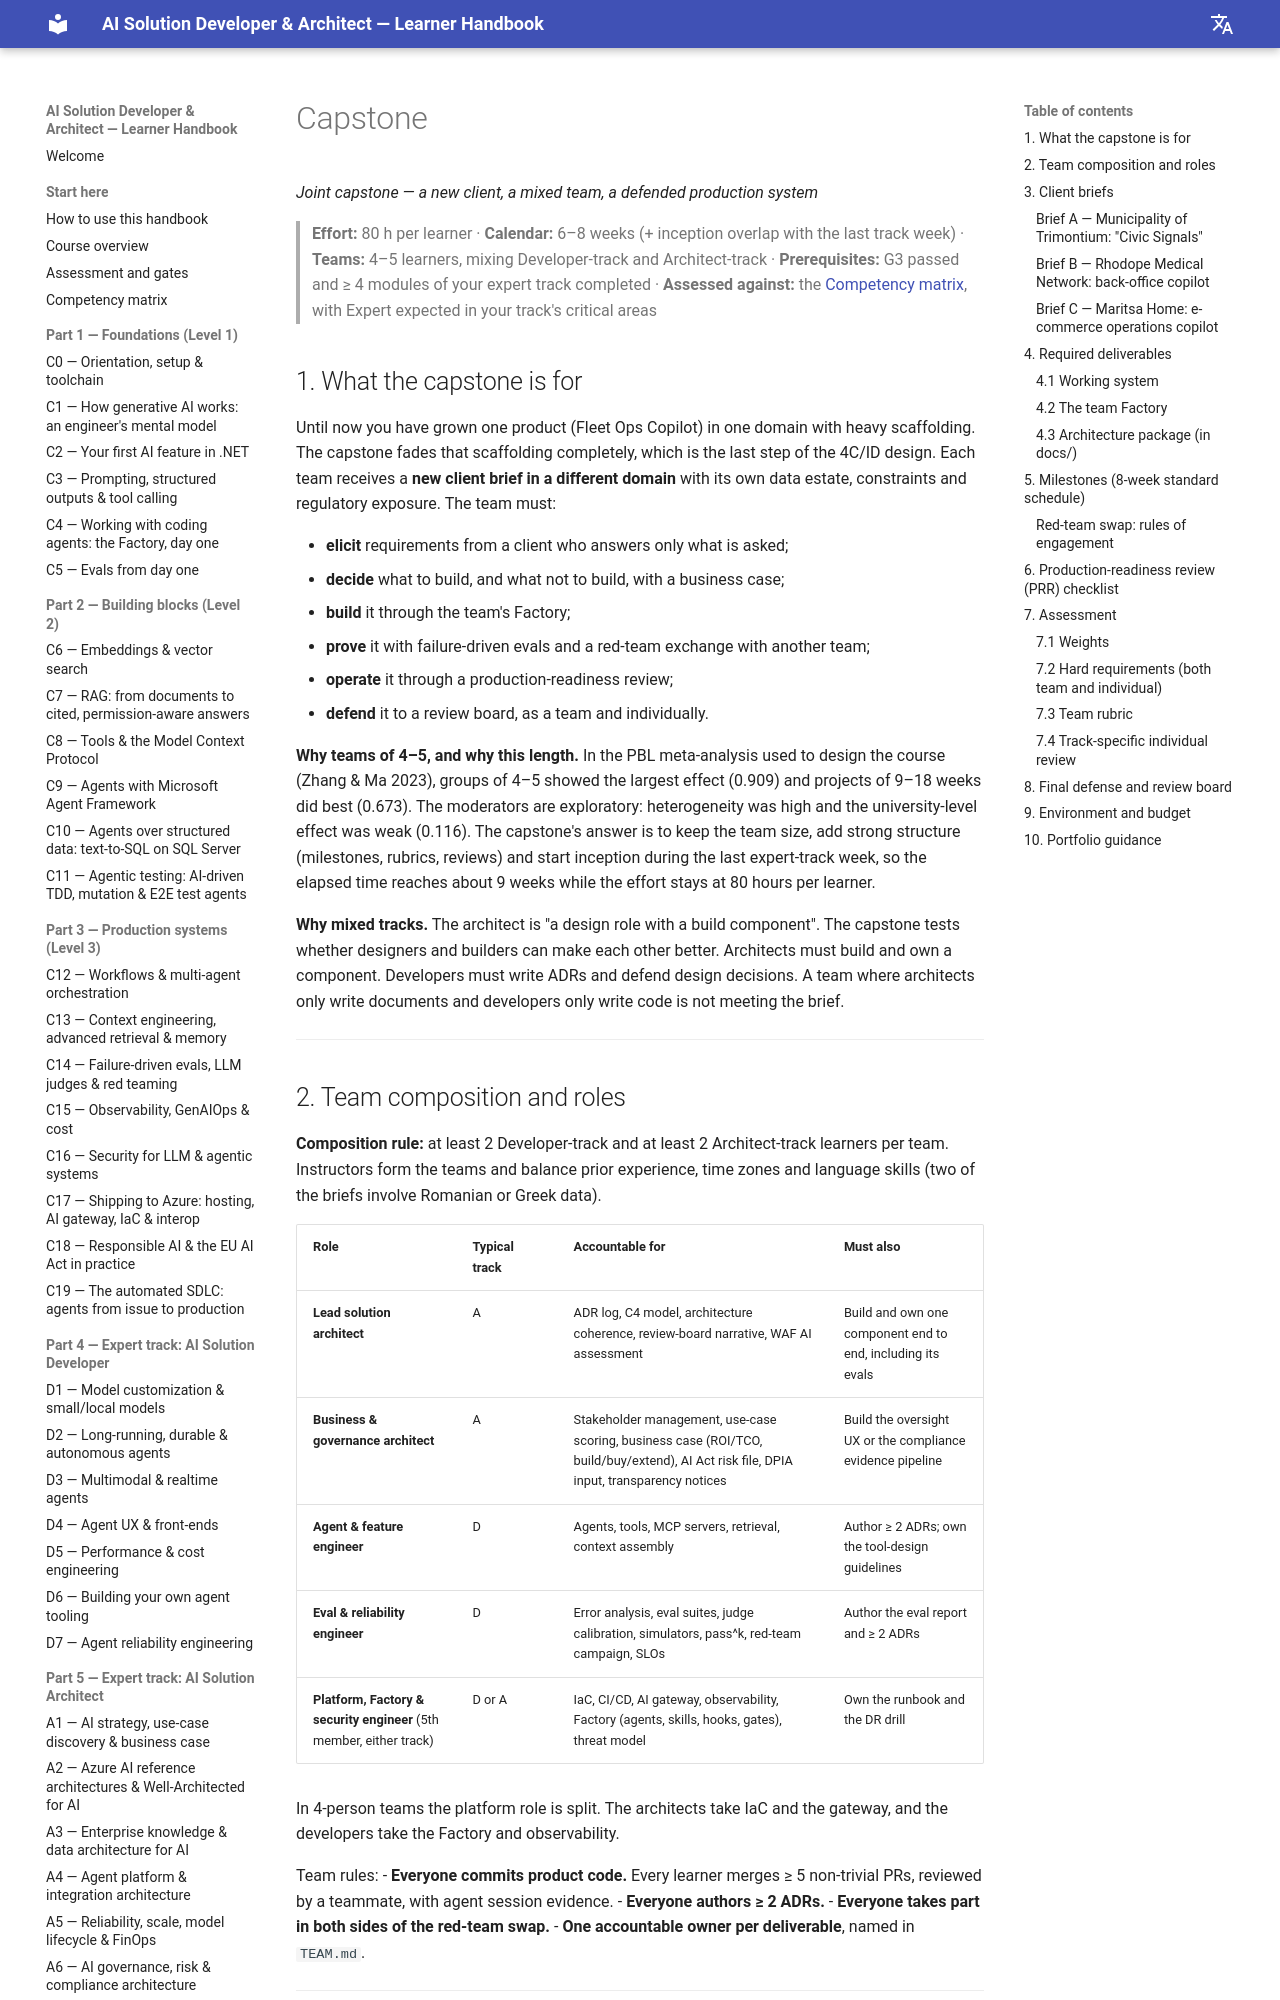

repository: delkov2007/ai-course-handbook · page: capstone/index.html · generator: mkdocs

# Capstone

*Joint capstone — a new client, a mixed team, a defended production system*

> **Effort:** 80 h per learner · **Calendar:** 6–8 weeks (+ inception overlap with the last track week) · **Teams:** 4–5 learners, mixing Developer-track and Architect-track · **Prerequisites:** G3 passed and ≥ 4 modules of your expert track completed · **Assessed against:** the [Competency matrix](start-here/competency-matrix.md), with Expert expected in your track's critical areas

## 1. What the capstone is for

Until now you have grown one product (Fleet Ops Copilot) in one domain with heavy scaffolding. The capstone fades that scaffolding completely, which is the last step of the 4C/ID design. Each team receives a **new client brief in a different domain** with its own data estate, constraints and regulatory exposure. The team must:

- **elicit** requirements from a client who answers only what is asked;
- **decide** what to build, and what not to build, with a business case;
- **build** it through the team's Factory;
- **prove** it with failure-driven evals and a red-team exchange with another team;
- **operate** it through a production-readiness review;
- **defend** it to a review board, as a team and individually.

**Why teams of 4–5, and why this length.** In the PBL meta-analysis used to design the course (Zhang & Ma 2023), groups of 4–5 showed the largest effect (0.909) and projects of 9–18 weeks did best (0.673). The moderators are exploratory: heterogeneity was high and the university-level effect was weak (0.116). The capstone's answer is to keep the team size, add strong structure (milestones, rubrics, reviews) and start inception during the last expert-track week, so the elapsed time reaches about 9 weeks while the effort stays at 80 hours per learner.

**Why mixed tracks.** The architect is "a design role with a build component". The capstone tests whether designers and builders can make each other better. Architects must build and own a component. Developers must write ADRs and defend design decisions. A team where architects only write documents and developers only write code is not meeting the brief.

---

## 2. Team composition and roles

**Composition rule:** at least 2 Developer-track and at least 2 Architect-track learners per team. Instructors form the teams and balance prior experience, time zones and language skills (two of the briefs involve Romanian or Greek data).

| Role | Typical track | Accountable for | Must also |
|---|---|---|---|
| **Lead solution architect** | A | ADR log, C4 model, architecture coherence, review-board narrative, WAF AI assessment | Build and own one component end to end, including its evals |
| **Business & governance architect** | A | Stakeholder management, use-case scoring, business case (ROI/TCO, build/buy/extend), AI Act risk file, DPIA input, transparency notices | Build the oversight UX or the compliance evidence pipeline |
| **Agent & feature engineer** | D | Agents, tools, MCP servers, retrieval, context assembly | Author ≥ 2 ADRs; own the tool-design guidelines |
| **Eval & reliability engineer** | D | Error analysis, eval suites, judge calibration, simulators, pass^k, red-team campaign, SLOs | Author the eval report and ≥ 2 ADRs |
| **Platform, Factory & security engineer** (5th member, either track) | D or A | IaC, CI/CD, AI gateway, observability, Factory (agents, skills, hooks, gates), threat model | Own the runbook and the DR drill |

In 4-person teams the platform role is split. The architects take IaC and the gateway, and the developers take the Factory and observability.

Team rules:
- **Everyone commits product code.** Every learner merges ≥ 5 non-trivial PRs, reviewed by a teammate, with agent session evidence.
- **Everyone authors ≥ 2 ADRs.**
- **Everyone takes part in both sides of the red-team swap.**
- **One accountable owner per deliverable**, named in `TEAM.md`.

---
